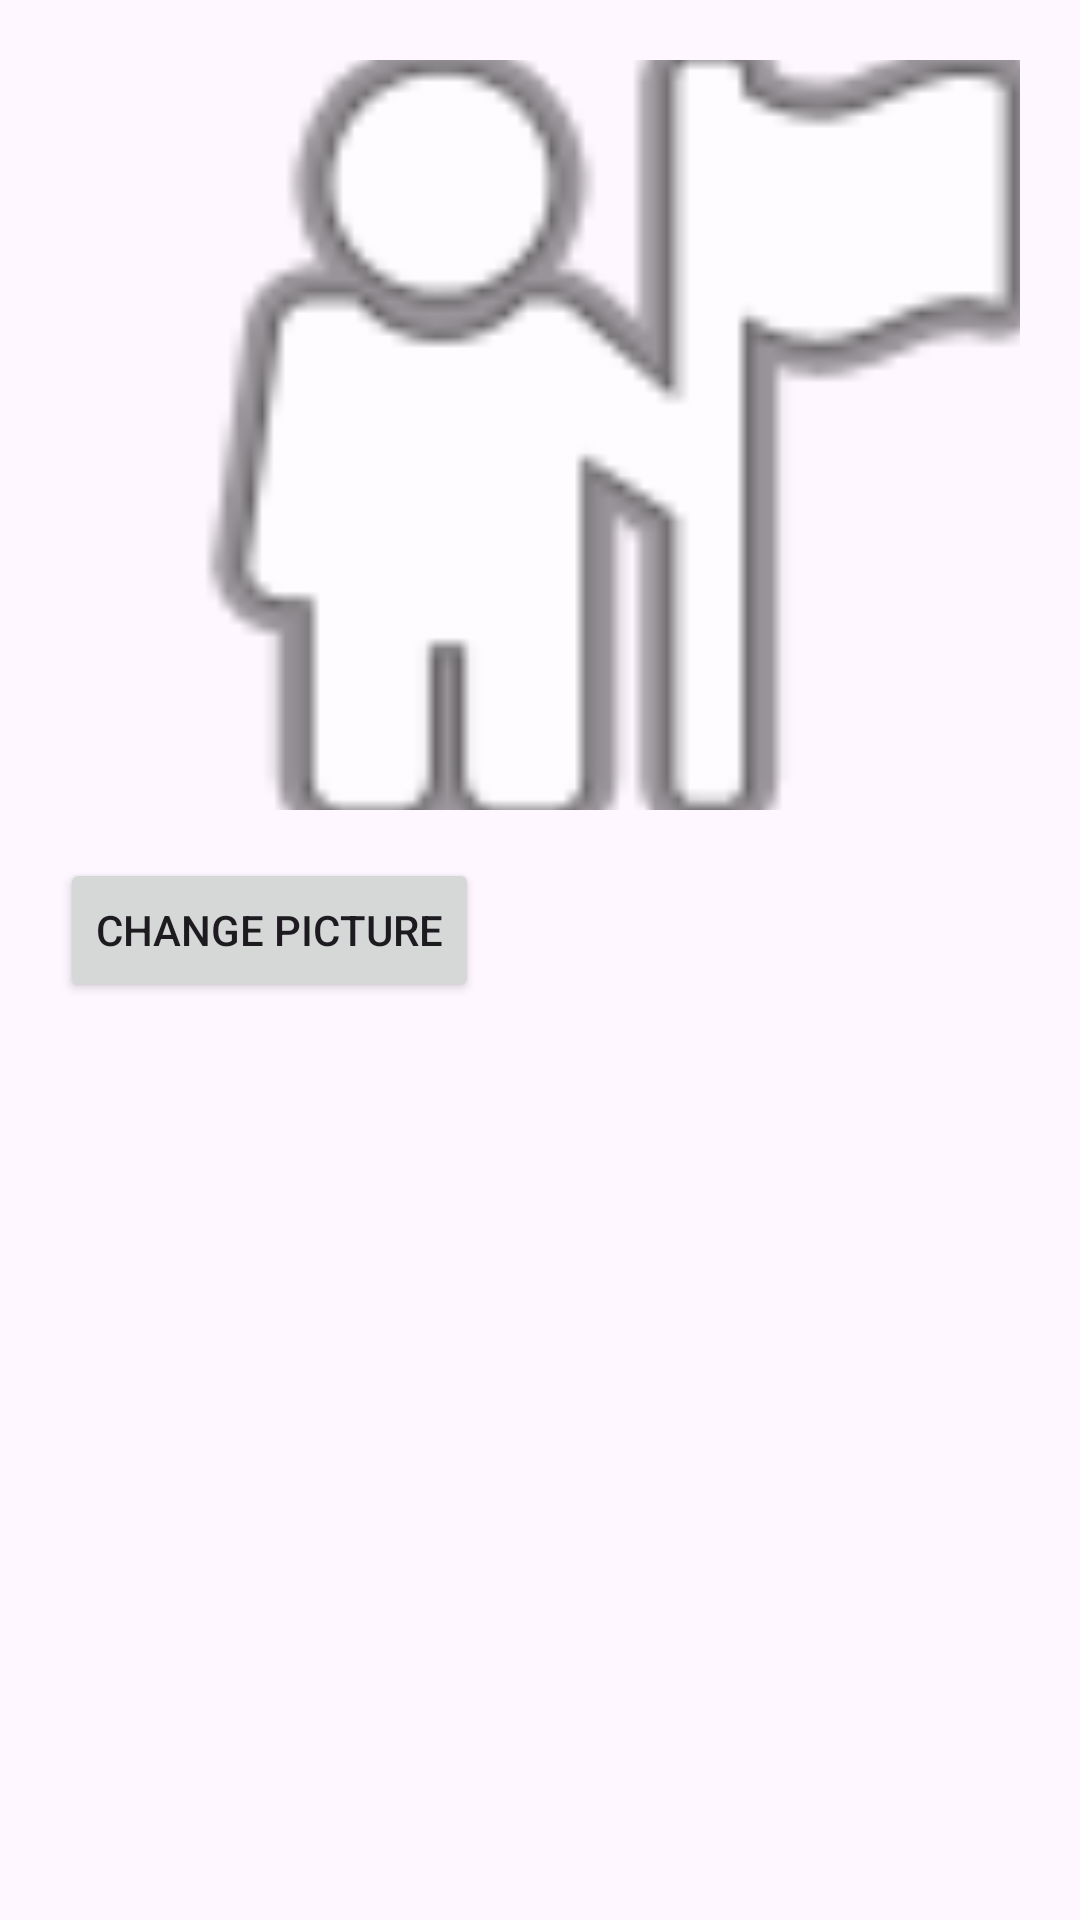

Write the Android layout XML for this screen, with the resource values it uses.
<!-- AndroidManifest.xml: application theme Theme.Project_Part_3 -->
<!-- res/layout/image_popup.xml -->
<?xml version="1.0" encoding="utf-8"?>
<LinearLayout xmlns:android="http://schemas.android.com/apk/res/android"
    android:layout_width="wrap_content"
    android:layout_height="wrap_content"
    xmlns:app="http://schemas.android.com/apk/res-auto"
    android:orientation="vertical"
    android:padding="20dp">

    <ImageView
        android:id="@+id/popup_image_preview"
        android:layout_width="370dp"
        android:layout_height="250dp"
        android:scaleType="centerCrop"
        app:srcCompat="@android:drawable/ic_menu_myplaces" />

    <Button
        android:id="@+id/popup_change_image_button"
        android:layout_width="wrap_content"
        android:layout_height="wrap_content"
        android:layout_marginTop="16dp"
        android:text="Change Picture"/>
</LinearLayout>
<!-- resources referenced by this layout -->
<resources>
  <style name="Theme.Project_Part_3" parent="Base.Theme.Project_Part_3" />
  <style name="Base.Theme.Project_Part_3" parent="Theme.Material3.DayNight.NoActionBar">
          
          
      </style>
</resources>
